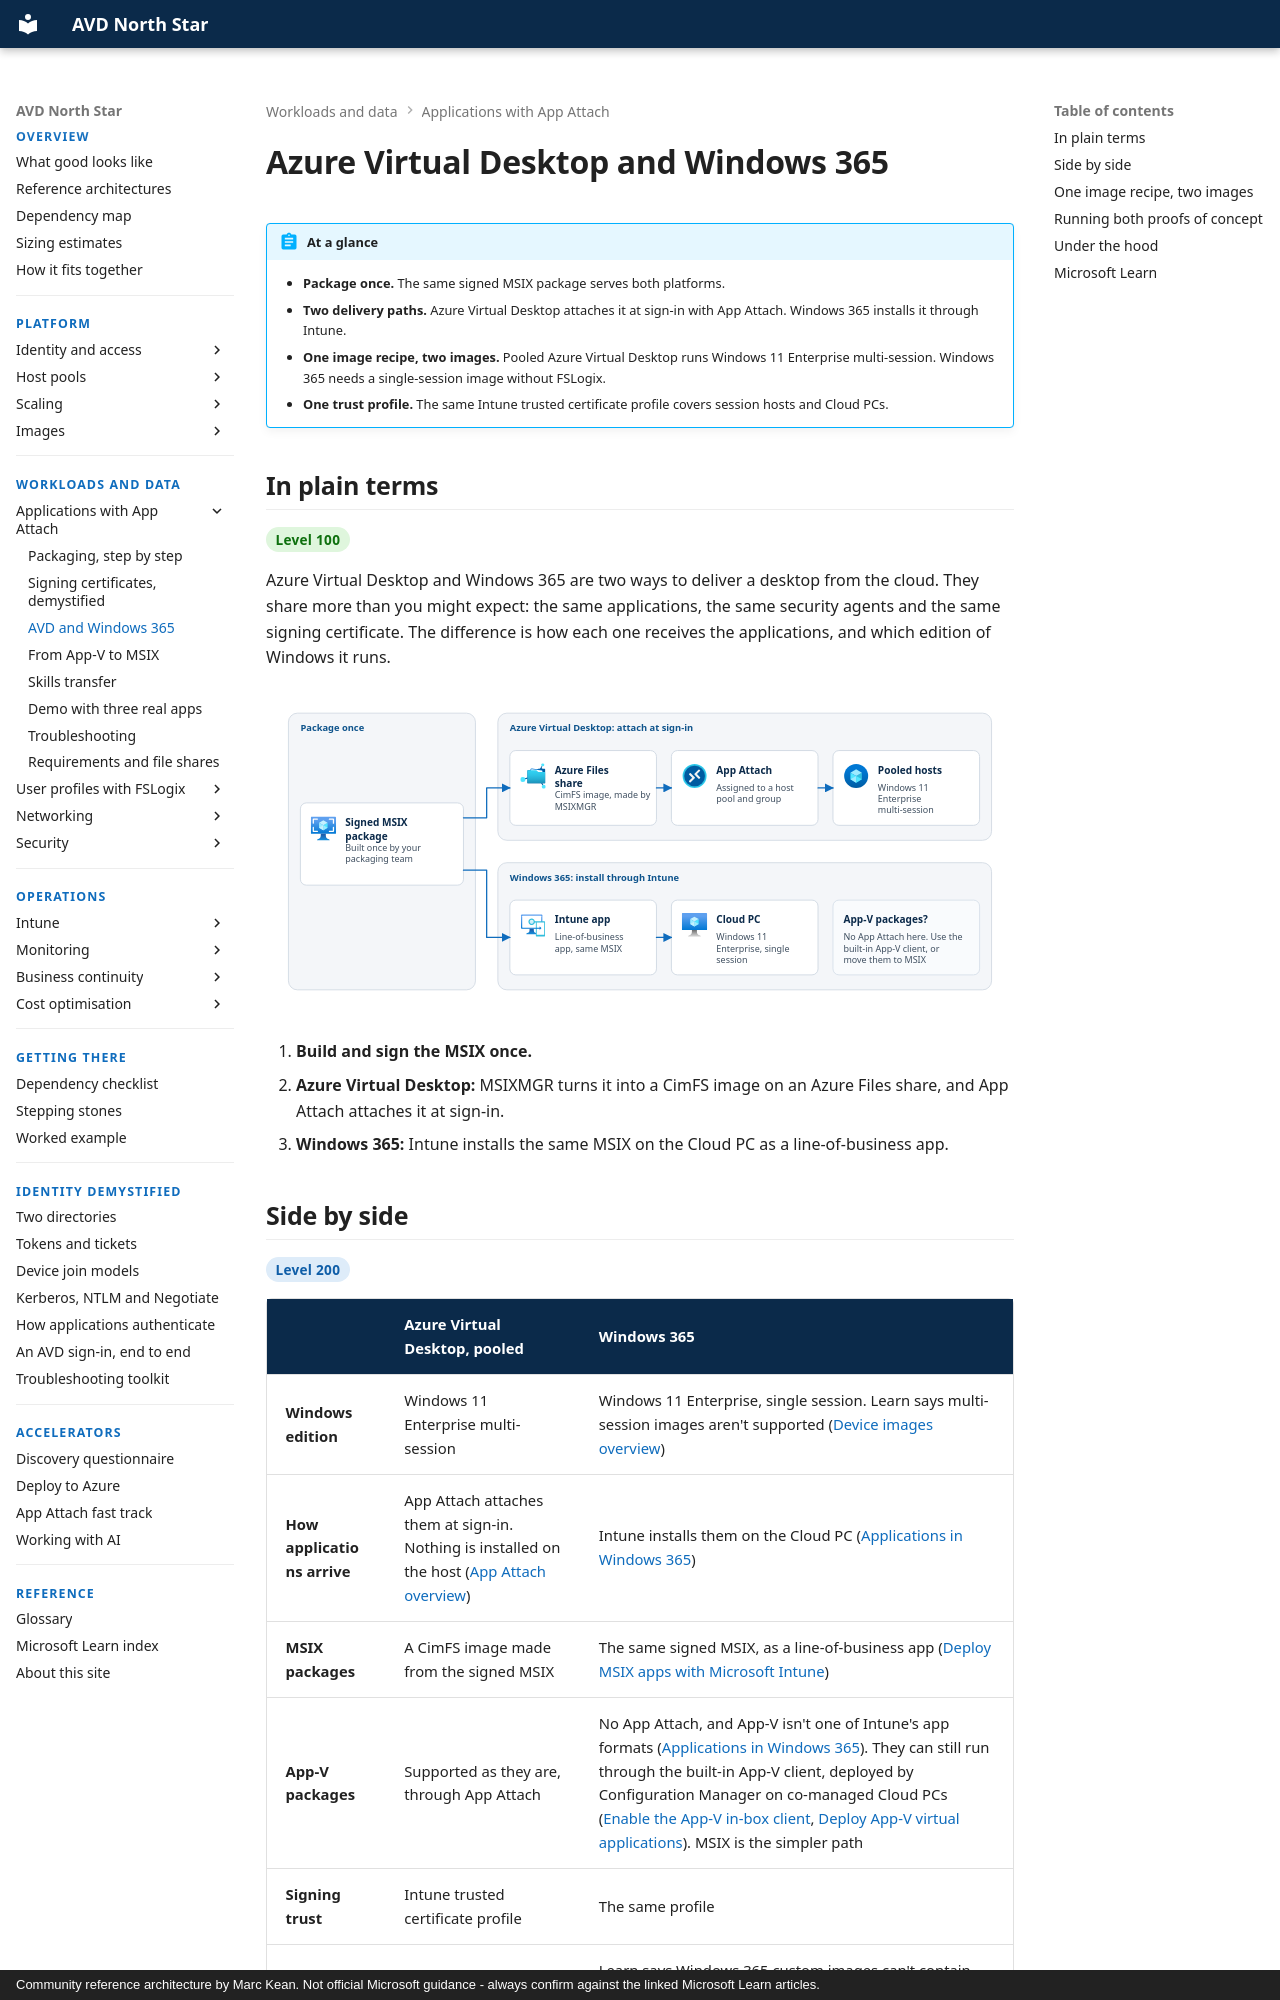

repository: marckean/AVD-Reference_Architecture · page: app-attach/avd-and-windows-365/index.html · generator: mkdocs · copyright: Community reference architecture by Marc Kean. Not official Microsoft guidance - always confirm against the linked Microsoft Learn articles.

---
title: Azure Virtual Desktop and Windows 365
description: One packaging effort, one signing certificate and one image recipe serve both platforms. How application delivery and images differ between pooled Azure Virtual Desktop and Windows 365 Cloud PCs.
---

# Azure Virtual Desktop and Windows 365

!!! abstract "At a glance"
    - **Package once.** The same signed MSIX package serves both platforms.
    - **Two delivery paths.** Azure Virtual Desktop attaches it at sign-in with App Attach. Windows 365 installs it through Intune.
    - **One image recipe, two images.** Pooled Azure Virtual Desktop runs Windows 11 Enterprise multi-session. Windows 365 needs a single-session image without FSLogix.
    - **One trust profile.** The same Intune trusted certificate profile covers session hosts and Cloud PCs.

## In plain terms

<span class="level l100">Level 100</span>

Azure Virtual Desktop and Windows 365 are two ways to deliver a desktop from the cloud. They share more than you might expect: the same applications, the same security agents and the same signing certificate. The difference is how each one receives the applications, and which edition of Windows it runs.

![One package, two platforms. A signed MSIX package is built once. Azure Virtual Desktop turns it into a CimFS image on an Azure Files share, and App Attach attaches it to pooled Windows 11 Enterprise multi-session hosts. Windows 365 installs the same MSIX through Intune as a line-of-business app on single-session Cloud PCs. Windows 365 has no App Attach, so App-V packages need the built-in App-V client and a tool such as Configuration Manager, or a move to MSIX.](../assets/images/app-attach-two-platforms-light.svg#only-light)
![One package, two platforms. A signed MSIX package is built once. Azure Virtual Desktop turns it into a CimFS image on an Azure Files share, and App Attach attaches it to pooled Windows 11 Enterprise multi-session hosts. Windows 365 installs the same MSIX through Intune as a line-of-business app on single-session Cloud PCs. Windows 365 has no App Attach, so App-V packages need the built-in App-V client and a tool such as Configuration Manager, or a move to MSIX.](../assets/images/app-attach-two-platforms-dark.svg#only-dark)

1. **Build and sign the MSIX once.**
2. **Azure Virtual Desktop:** MSIXMGR turns it into a CimFS image on an Azure Files share, and App Attach attaches it at sign-in.
3. **Windows 365:** Intune installs the same MSIX on the Cloud PC as a line-of-business app.
